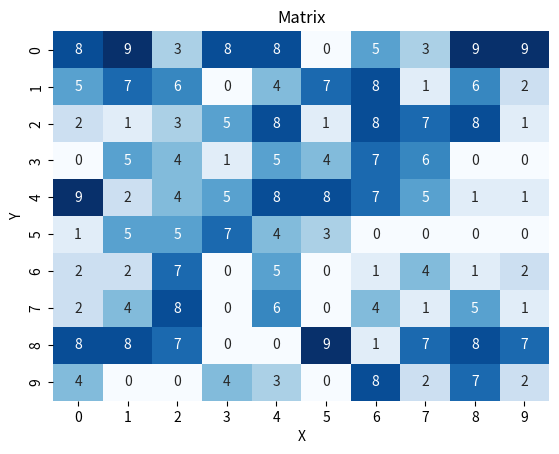

Write Python code to recreate this figure.
# -*- coding: utf-8 -*-
"""
fun: 绘制矩阵热度图
ref:
    072 Python画图seaborn matplotlib
    说明seaborn热度图.doc
    06 seaborn生成热度图
    https://www.cnblogs.com/yexionglin/p/11432180.html
    https://blog.csdn.net/diyong3604/article/details/101184214?utm_medium=distribute.wap_relevant.none-task-blog-2~default~baidujs_baidulandingword~default-7.essearch_wap_relevant
    https://blog.csdn.net/qq_41645987/article/details/109146503
    https://ai-exception.blog.csdn.net/article/details/80038380?utm_medium=distribute.wap_relevant.none-task-blog-2%7Edefault%7EBlogCommendFromMachineLearnPai2%7Edefault-4.essearch_wap_relevant&depth_1-utm_source=distribute.wap_relevant.none-task-blog-2%7Edefault%7EBlogCommendFromMachineLearnPai2%7Edefault-4.essearch_wap_relevant
"""
import numpy as np
import seaborn as sns
import matplotlib.pyplot as plt


np.random.seed(3)
# M = np.random.random((10, 10)) # 生成指定形状的0 - 1之间的随机数
M = np.random.randint(0, 10, size=(10, 10)) # 生成指定数值范围内的随机整数
print("Matrix\n",M)
label_list = [0,1,2,3,4,5,6,7,8,9]
plt.figure()
sns.heatmap(M, fmt='g', cmap='Blues', annot=True, cbar=False, xticklabels=label_list,
            yticklabels=label_list)  # 画热力图,annot=True 代表 在图上显示 对应的值， fmt 属性 代表输出值的格式，cbar=False, 不显示 热力棒
plt.title('Matrix')
plt.ylabel('Y')
plt.xlabel('X')
plt.savefig('img_matrix.png')
plt.show()
